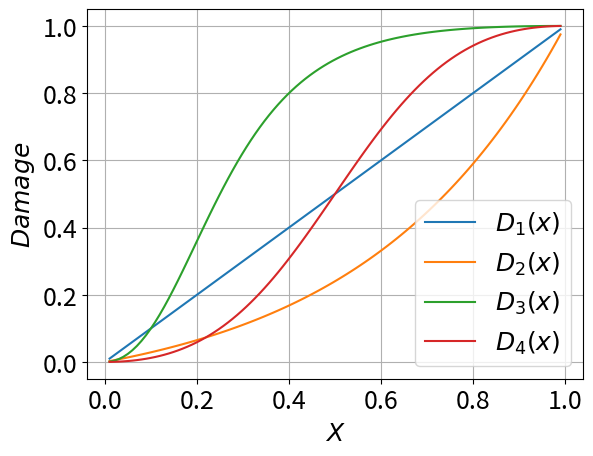

Generate this figure with matplotlib:
import numpy as np
import matplotlib.pyplot as plt

plt.rcParams.update({'font.size': 18})

x = np.linspace(0.01, 0.99, 100)
print(x)
d1 = []
d2 = []
d3 = []
d4 = []

for i in range(len(x)):
    d1.append(x[i])
    d2.append((10**x[i] - 1)/9)
    d3.append(1/(1 + ((3*x[i])/(x[i] - 1))**-2))
    d4.append(1/(1 + ((x[i])/(x[i] - 1))**-2))
    
plt.plot(x, d1)
plt.plot(x, d2)
plt.plot(x, d3)
plt.plot(x, d4)
plt.legend([r'$D_1(x)$', r'$D_2(x)$', r'$D_3(x)$', r'$D_4(x)$'])
plt.xlabel(r'$X$')
plt.ylabel(r'$Damage$')
plt.grid(1)
plt.show()